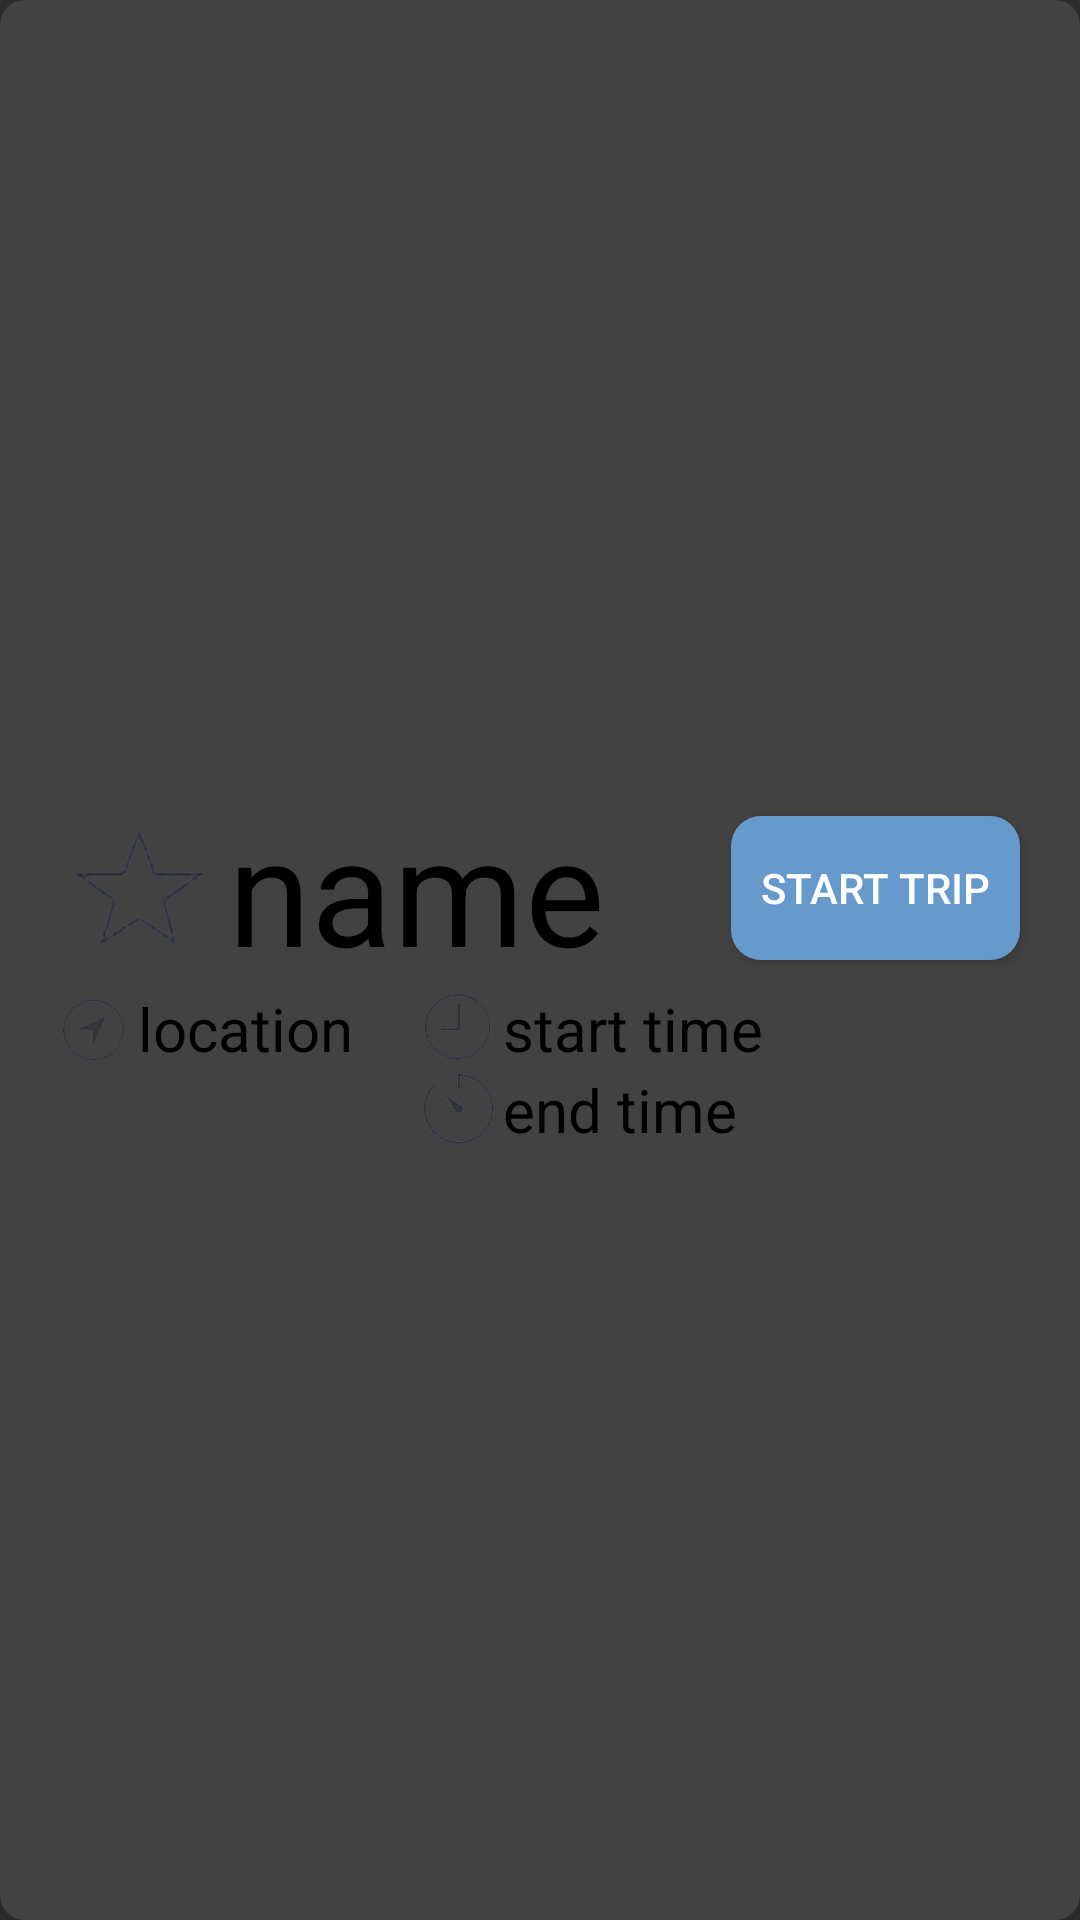

Reconstruct the res/layout file that produces this screen, plus the resources it refers to.
<!-- AndroidManifest.xml: application theme AppTheme -->
<!-- res/layout/history_list_item.xml -->
<android.support.v7.widget.CardView
    xmlns:android="http://schemas.android.com/apk/res/android"
    xmlns:app="http://schemas.android.com/apk/res-auto"
    android:id="@+id/card_view"
    app:cardCornerRadius="8dp"
    android:clickable="true"
    app:cardElevation="8dp"
    android:layout_margin="8dp"
    android:layout_height="wrap_content"
    android:layout_width="match_parent"
    android:foreground="?android:attr/selectableItemBackground">

    <LinearLayout
        android:layout_width="match_parent"
        android:layout_height="wrap_content"
        android:orientation="vertical"
        android:layout_gravity="center">

        <LinearLayout
            android:layout_width="match_parent"
            android:layout_height="wrap_content"
            android:orientation="horizontal"
            android:layout_marginTop="@dimen/activity_vertical_margin"
            android:layout_marginStart="@dimen/activity_vertical_margin"
            android:layout_gravity="start"
            android:gravity="start">
            <ImageView
                android:layout_width="60dp"
                android:layout_height="match_parent"
                android:src="@drawable/name_black"
                android:layout_gravity="center"/>
            <TextView
                android:id="@+id/card_trip_name"
                android:textSize="50sp"
                android:text="name"
                android:maxWidth="150dp"
                android:layout_width="wrap_content"
                android:layout_height="wrap_content" />
            <LinearLayout
                android:layout_width="match_parent"
                android:layout_height="match_parent"
                android:gravity="right">
                <Button
                    android:id="@+id/active_trip"
                    android:layout_width="wrap_content"
                    android:layout_height="wrap_content"
                    android:layout_marginEnd="20dp"
                    android:textColor="@color/text_white"
                    android:padding="10dp"
                    android:text="@string/activate_trip"
                    android:background="@drawable/active_trip_button"
                    android:layout_gravity="center_vertical"/>
            </LinearLayout>
        </LinearLayout>

        <LinearLayout
            android:layout_width="match_parent"
            android:layout_height="match_parent"
            android:orientation="horizontal"
            android:layout_marginStart="@dimen/activity_vertical_margin"
            android:layout_marginBottom="10dp">

            <LinearLayout
                android:layout_width="wrap_content"
                android:layout_height="wrap_content">
                <ImageView
                    android:layout_width="30dp"
                    android:layout_height="match_parent"
                    android:src="@drawable/location_black"/>
                <TextView
                    android:id="@+id/card_trip_location"
                    android:textSize="20sp"
                    android:text="@string/location"
                    android:layout_width="wrap_content"
                    android:layout_height="wrap_content"
                    android:maxWidth="150dp"/>
            </LinearLayout>

            <LinearLayout
                android:layout_width="match_parent"
                android:layout_height="wrap_content"
                android:orientation="vertical"
                android:layout_marginStart="20dp">
                <LinearLayout
                    android:layout_width="match_parent"
                    android:layout_height="wrap_content">
                    <ImageView
                        android:layout_width="30dp"
                        android:layout_height="match_parent"
                        android:src="@drawable/time_black"/>
                    <TextView
                        android:id="@+id/card_trip_start_time"
                        android:textSize="20sp"
                        android:text="@string/start_time"
                        android:layout_width="wrap_content"
                        android:layout_height="wrap_content" />
                </LinearLayout>
                <LinearLayout
                    android:layout_width="match_parent"
                    android:layout_height="wrap_content">
                    <ImageView
                        android:layout_width="30dp"
                        android:layout_height="match_parent"
                        android:src="@drawable/end_time_black"/>
                    <TextView
                        android:id="@+id/card_trip_end_time"
                        android:textSize="20sp"
                        android:text="@string/end_time"
                        android:layout_width="wrap_content"
                        android:layout_height="wrap_content"/>
                </LinearLayout>
            </LinearLayout>
        </LinearLayout>
    </LinearLayout>
</android.support.v7.widget.CardView>
<!-- resources referenced by this layout -->
<resources>
  <color name="text_white">#ffffff</color>
  <dimen name="activity_vertical_margin">16dp</dimen>
  <!-- drawable active_trip_button (drawable) -->
  <?xml version="1.0" encoding="utf-8"?>
  
  <ripple xmlns:android="http://schemas.android.com/apk/res/android"
      android:color="#50000000">
  
      
      
      
      
      
      
      
      
  
      <item >
          <shape>
              <solid android:color="@color/active_trip" />
              <corners android:radius="10dp" />
          </shape>
  
      </item>
  
  </ripple>
  <!-- drawable end_time_black: png bitmap (drawable-mdpi, 55287 bytes) -->
  <!-- drawable location_black: png bitmap (drawable, 18878 bytes) -->
  <!-- drawable name_black: png bitmap (drawable, 23060 bytes) -->
  <!-- drawable time_black: png bitmap (drawable, 33350 bytes) -->
  <string name="activate_trip">start trip</string>
  <string name="end_time">end time</string>
  <string name="location">location</string>
  <string name="start_time">start time</string>
  <style name="AppTheme" parent="android:Theme.Material">
          
          
          
          <item name="android:colorPrimary">@color/primary_dark</item>
          
          <item name="android:colorPrimaryDark">@color/primary</item>
          
          
          <item name="android:icon">@drawable/common_ic_googleplayservices</item>
  
  
          <item name="android:textColor">@color/black</item>
      </style>
  <color name="active_trip">#6699CC</color>
  <color name="primary_dark">#333333</color>
  <color name="primary">#222222</color>
  <color name="black">#000000</color>
</resources>
